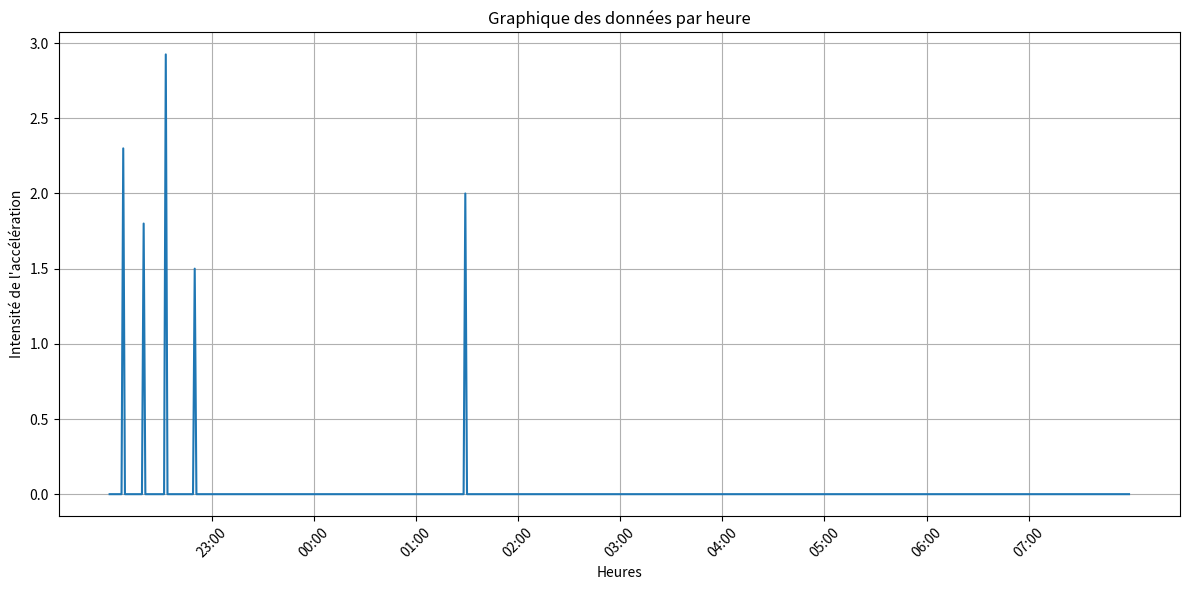

Recreate this plot in Python. (Note: this script raises an exception after producing the figure.)
import matplotlib.pyplot as plt
from datetime import datetime
import json

def sec_to_hours(data_dict, start_hour, end_hour):
    hour_minute_data = {}  # Dictionnaire temporaire pour stocker les valeurs par heure et minute
    hour_minute_counts = {}  # Dictionnaire temporaire pour stocker le nombre de valeurs par heure et minute

    # Groupement des valeurs par heure et minute
    for seconds, value in data_dict.items():
        total_seconds = int(seconds)
        hours = total_seconds // 3600
        minutes = (total_seconds % 3600) // 60
        # Ajout des heures de départ
        hours += start_hour
        # Si les heures dépassent 24, ajustez
        if hours >= 24:
            hours -= 24
        # Si les heures sont négatives, ajustez
        elif hours < 0:
            hours += 24

        hour_minute_str = f"{hours:02d}:{minutes:02d}"
        if hour_minute_str not in hour_minute_data:
            hour_minute_data[hour_minute_str] = 0
            hour_minute_counts[hour_minute_str] = 0

        hour_minute_data[hour_minute_str] += value
        hour_minute_counts[hour_minute_str] += 1

    # Calcul de la moyenne pour chaque heure et minute
    result = {}
    for hour_minute_str, value_sum in hour_minute_data.items():
        count = hour_minute_counts[hour_minute_str]
        if count > 0:
            average_value = value_sum / count
            result[hour_minute_str] = average_value

    # Ajout des heures manquantes avec une valeur de 0
    current_hour = start_hour
    while current_hour != end_hour:
        for minute in range(60):
            hour_minute_str = f"{current_hour:02d}:{minute:02d}"
            if hour_minute_str not in result:
                result[hour_minute_str] = 0
        current_hour = (current_hour + 1) % 24

    return result

def tri_heures(data_list=dict):
    # Trier le dictionnaire par les clés (heures)
    dictionnaire_heures_triées = dict(sorted(data_list.items(), key=lambda x: datetime.strptime(x[0], "%H:%M")))

    # Fonction de conversion d'heure en valeur numérique pour le tri
    def heure_en_valeur(heure_str):
        heure, minute = map(int, heure_str.split(':'))
        if heure < 8:
            return heure * 60 + minute + 1440  # Ajoute 1440 minutes (24 heures) pour déplacer les heures avant 08:00
        else:
            return heure * 60 + minute

    # Trier le dictionnaire en utilisant la fonction de conversion d'heure
    dictionnaire_heures_triées2 = dict(sorted(dictionnaire_heures_triées.items(), key=lambda x: heure_en_valeur(x[0])))

    return(dictionnaire_heures_triées2)

def plot_hours_data(data=dict, heures=tuple):
    heure_début = heures[0][:2] + ":" + heures[0][2:]
    heure_fin = heures[1][:2] + ":" + heures[1][2:]
    # Organisez les données en deux listes séparées pour les heures de 22:00 à 00:00 et de 00:00 à 08:00
    hours_22_to_00 = []
    values_22_to_00 = []
    hours_00_to_08 = []
    values_00_to_08 = []

    for hour, value in data.items():
        if hour >= heure_début or hour < heure_fin:
            hours_22_to_00.append(hour)
            values_22_to_00.append(value)
        else:
            hours_00_to_08.append(hour)
            values_00_to_08.append(value)

    # Si nous avons des données pour les heures de 00:00 à 08:00, ajoutez un '24:00' pour gérer la transition
    if hours_00_to_08:
        hours_00_to_08.insert(0, "24:00")
        values_00_to_08.append(values_00_to_08[0])

    # Créez le graphique
    plt.figure(figsize=(12, 6))
    plt.plot(hours_22_to_00 + hours_00_to_08, values_22_to_00 + values_00_to_08, linestyle="-")
    plt.xlabel("Heures")
    plt.ylabel("Intensité de l'accélération")
    plt.title("Graphique des données par heure")
    plt.grid(True)
    plt.xticks([])

    # Définissez les étiquettes de l'axe x pour qu'elles soient plus lisibles
    plt.xticks([ "23:00", "00:00", "01:00", "02:00", "03:00", "04:00", "05:00", "06:00", "07:00"])
    plt.xticks(rotation=45)

    # Affichez le graphique
    plt.tight_layout()
    plt.show()
    plt.savefig('lib/images/courbe')
hours = (22, 8)
data = {"500": 2.3, "1204": 1.8, "2000": 2.65, "2001": 3.2, "3000": 1.5, "12568":2}
result = sec_to_hours(data, hours[0], hours[1])
print('commented result')
plot_hours_data(tri_heures(result), ("2200", "0800"))
